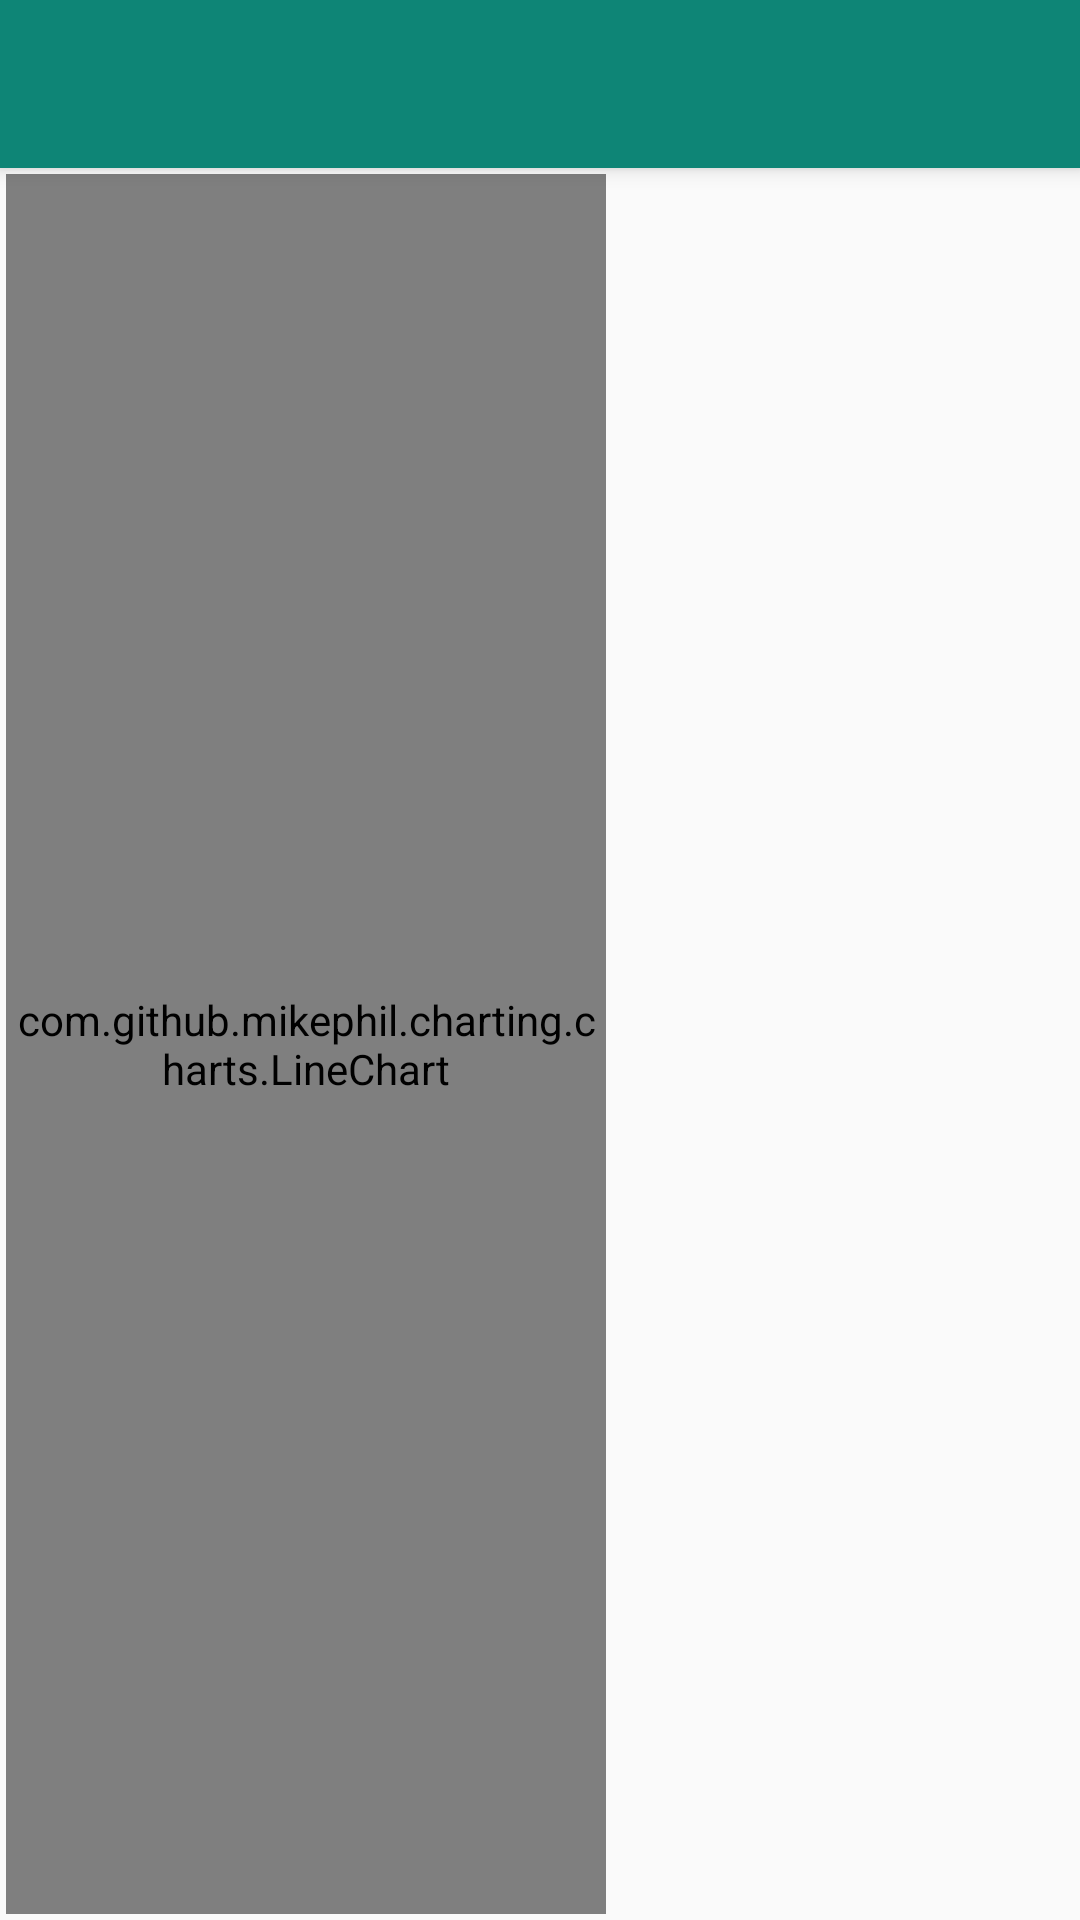

The Android layout XML behind this screen, and the referenced resources:
<!-- AndroidManifest.xml: application theme AppTheme -->
<!-- res/layout/navigation_drawer_app_bar_main.xml -->
<?xml version="1.0" encoding="utf-8"?>
<android.support.design.widget.CoordinatorLayout xmlns:android="http://schemas.android.com/apk/res/android"
    xmlns:app="http://schemas.android.com/apk/res-auto"
    xmlns:tools="http://schemas.android.com/tools"
    android:layout_width="match_parent"
    android:layout_height="match_parent"
    tools:context="applab.bedtimeapp.NavigationDrawerActivity">

    <android.support.design.widget.AppBarLayout
        android:layout_width="match_parent"
        android:layout_height="wrap_content"
        android:theme="@style/AppTheme.AppBarOverlay">

        <android.support.v7.widget.Toolbar
            android:id="@+id/toolbar"
            android:layout_width="match_parent"
            android:layout_height="?attr/actionBarSize"
            android:background="?attr/colorPrimary"
            app:popupTheme="@style/AppTheme.PopupOverlay" />

    </android.support.design.widget.AppBarLayout>

    <include layout="@layout/navigation_drawer_content" />

    <include layout="@layout/sleep_graph_input" />

</android.support.design.widget.CoordinatorLayout>
<!-- res/layout/navigation_drawer_content.xml (included above) -->
<?xml version="1.0" encoding="utf-8"?>
<android.support.constraint.ConstraintLayout xmlns:android="http://schemas.android.com/apk/res/android"
    xmlns:app="http://schemas.android.com/apk/res-auto"
    xmlns:tools="http://schemas.android.com/tools"
    android:layout_width="match_parent"
    android:layout_height="match_parent"
    app:layout_behavior="@string/appbar_scrolling_view_behavior"
    tools:context="applab.bedtimeapp.NavigationDrawerActivity"
    tools:showIn="@layout/navigation_drawer_app_bar_main">

</android.support.constraint.ConstraintLayout>
<!-- res/layout/sleep_graph_input.xml (included above) -->
<?xml version="1.0" encoding="utf-8"?>
<LinearLayout xmlns:android="http://schemas.android.com/apk/res/android"
    android:layout_width="match_parent"
    android:layout_height="match_parent"
    android:orientation="vertical"
    android:layout_margin="@dimen/small_margin">

    <TextView
        android:layout_width="match_parent"
        android:layout_height="?attr/actionBarSize" />

    <LinearLayout xmlns:android="http://schemas.android.com/apk/res/android"
        android:layout_width="500dp"
        android:layout_height="match_parent"
        android:orientation="horizontal">

        <com.github.mikephil.charting.charts.LineChart
            android:id="@+id/chart"
            android:layout_width="@dimen/graph_size"
            android:layout_height="match_parent"
            />

    </LinearLayout>


</LinearLayout>
<!-- resources referenced by this layout -->
<resources>
  <dimen name="graph_size">200dp</dimen>
  <dimen name="small_margin">2dp</dimen>
  <style name="AppTheme.AppBarOverlay" parent="ThemeOverlay.AppCompat.Dark.ActionBar" />
  <style name="AppTheme.PopupOverlay" parent="ThemeOverlay.AppCompat.Light" />
  <style name="AppTheme" parent="Theme.AppCompat.Light.DarkActionBar">
          
          <item name="colorPrimary">@color/colorPrimary</item>
          <item name="colorPrimaryDark">@color/colorPrimaryDark</item>
          <item name="colorAccent">@color/colorAccent</item>
      </style>
  <color name="colorPrimary">#0e8576</color>
  <color name="colorPrimaryDark">#095d52</color>
  <color name="colorAccent">#d3d2c0</color>
</resources>
